Labelled photos from "densenet_nocrop", an image-classification folder in Marsh16/MangoLeafDisease_Model_Thesis. The possible labels are: anthracnose, bacterial canker, cutting weevil, die back, gall midge, healthy, powdery mildew, sooty mould.

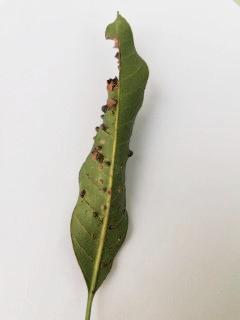
Label: gall midge

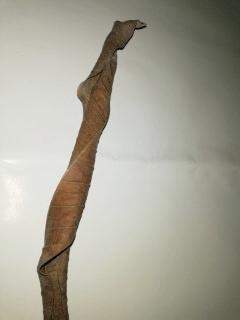
Label: die back

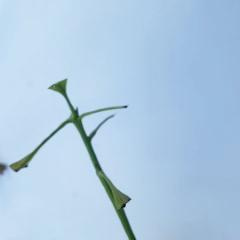
Label: cutting weevil

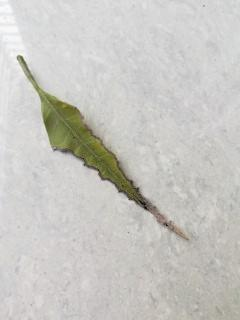
Label: bacterial canker

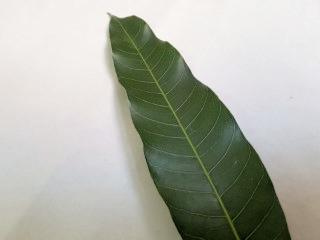
Label: healthy

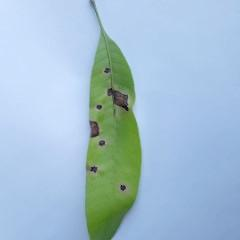
Label: anthracnose
